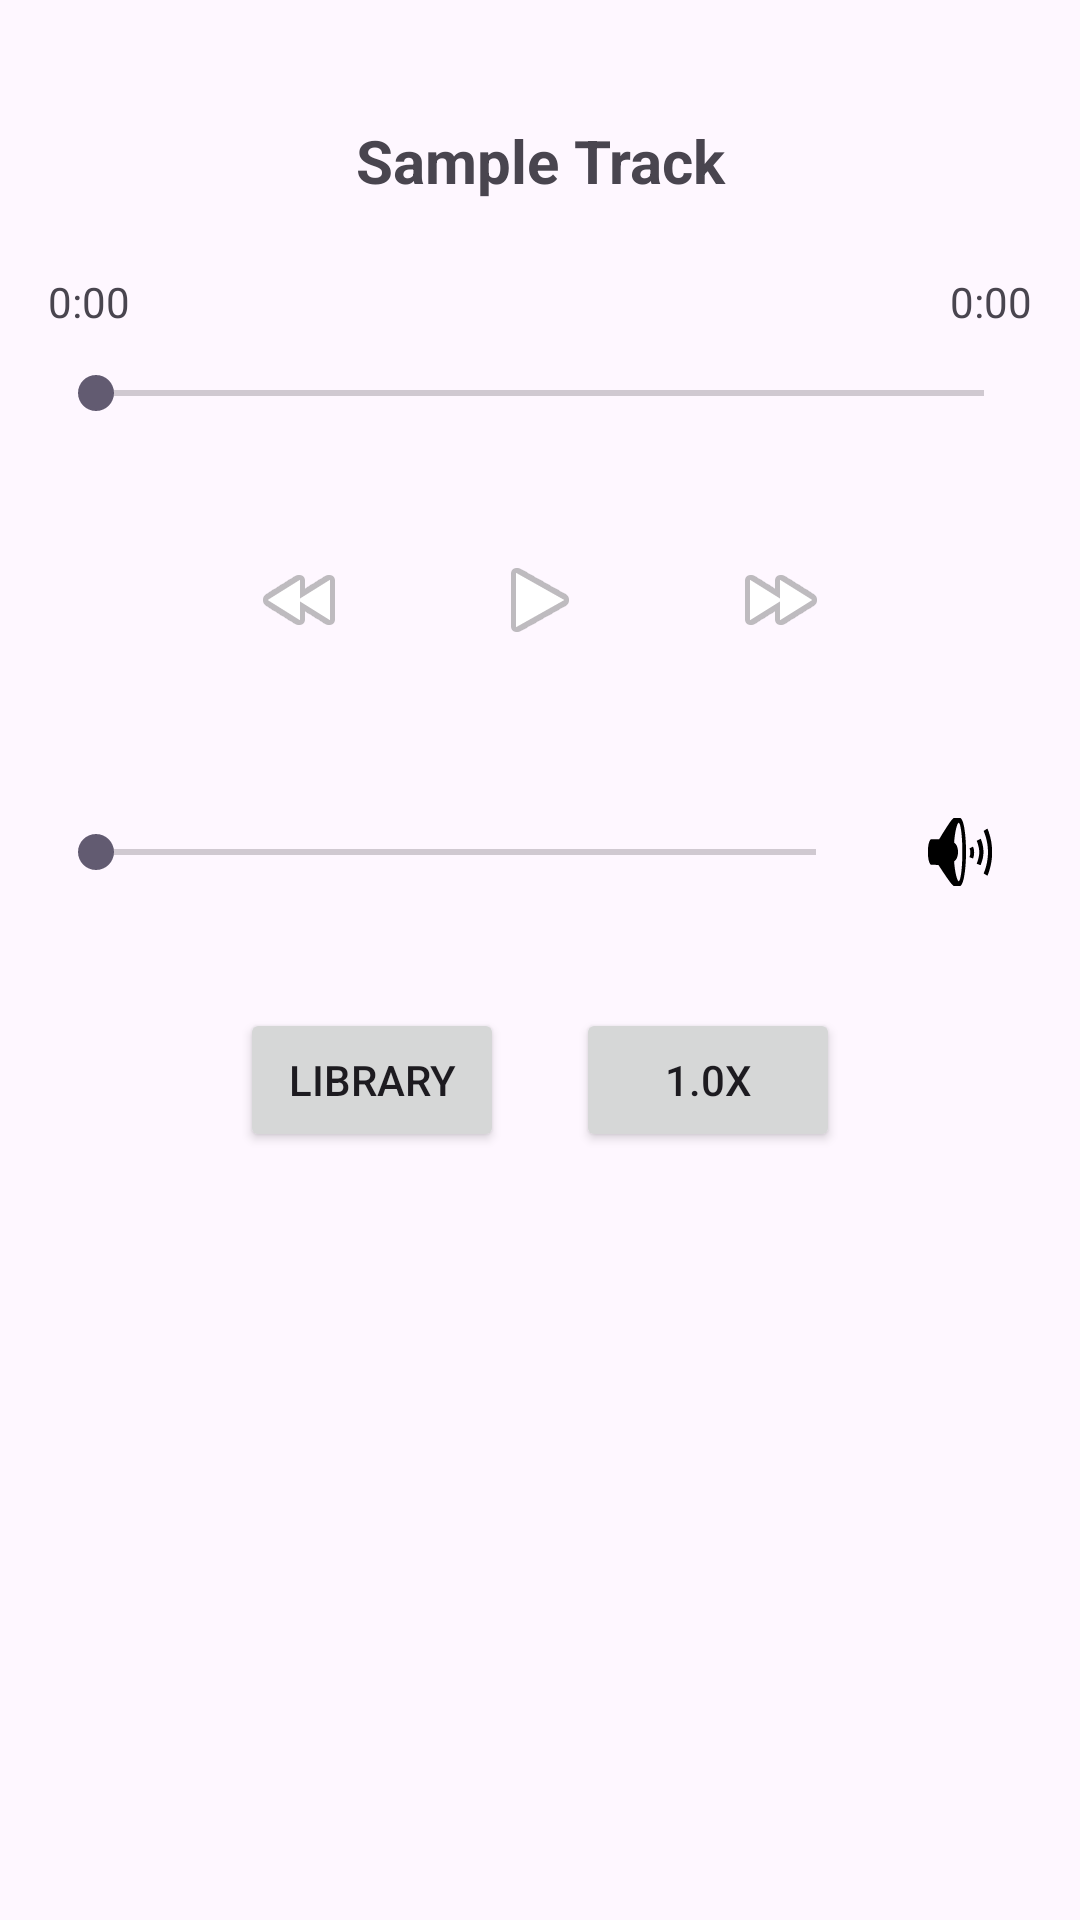

Write the Android layout XML for this screen, with the resource values it uses.
<!-- AndroidManifest.xml: application theme Theme.Mymediaplayer -->
<!-- res/layout/activity_main.xml -->
<?xml version="1.0" encoding="utf-8"?>
<androidx.constraintlayout.widget.ConstraintLayout
    xmlns:android="http://schemas.android.com/apk/res/android"
    xmlns:app="http://schemas.android.com/apk/res-auto"
    xmlns:tools="http://schemas.android.com/tools"
    android:id="@+id/main"
    android:layout_width="match_parent"
    android:layout_height="match_parent"
    android:padding="16dp"
    tools:context=".MainActivity">

    
    <TextView
        android:id="@+id/title_text"
        android:layout_width="0dp"
        android:layout_height="wrap_content"
        android:text="@string/sample_track"
        android:textSize="20sp"
        android:textStyle="bold"
        android:gravity="center"
        app:layout_constraintTop_toTopOf="parent"
        app:layout_constraintStart_toStartOf="parent"
        app:layout_constraintEnd_toEndOf="parent"
        android:layout_marginTop="24dp" />

    
    <TextView
        android:id="@+id/current_time"
        android:layout_width="wrap_content"
        android:layout_height="wrap_content"
        android:text="@string/time_placeholder"
        app:layout_constraintStart_toStartOf="parent"
        app:layout_constraintTop_toBottomOf="@id/title_text"
        android:layout_marginTop="24dp" />

    
    <TextView
        android:id="@+id/total_time"
        android:layout_width="wrap_content"
        android:layout_height="wrap_content"
        android:text="@string/time_placeholder"
        app:layout_constraintEnd_toEndOf="parent"
        app:layout_constraintBaseline_toBaselineOf="@id/current_time" />

    
    <SeekBar
        android:id="@+id/seek_bar"
        android:layout_width="0dp"
        android:layout_height="wrap_content"
        app:layout_constraintTop_toBottomOf="@id/current_time"
        app:layout_constraintStart_toStartOf="parent"
        app:layout_constraintEnd_toEndOf="parent"
        android:layout_marginTop="12dp" />

    
    <LinearLayout
        android:id="@+id/playback_controls"
        android:layout_width="wrap_content"
        android:layout_height="wrap_content"
        android:orientation="horizontal"
        android:gravity="center"
        app:layout_constraintTop_toBottomOf="@id/seek_bar"
        app:layout_constraintStart_toStartOf="parent"
        app:layout_constraintEnd_toEndOf="parent"
        android:layout_marginTop="24dp">

        <ImageButton
            android:id="@+id/skip_backward"
            android:layout_width="56dp"
            android:layout_height="56dp"
            android:src="@android:drawable/ic_media_rew"
            android:contentDescription="@string/skip_backward"
            android:background="?attr/selectableItemBackgroundBorderless" />

        <ImageButton
            android:id="@+id/play_pause"
            android:layout_width="72dp"
            android:layout_height="72dp"
            android:src="@android:drawable/ic_media_play"
            android:contentDescription="@string/play_pause"
            android:background="?attr/selectableItemBackgroundBorderless"
            android:layout_marginStart="16dp"
            android:layout_marginEnd="16dp" />

        <ImageButton
            android:id="@+id/skip_forward"
            android:layout_width="56dp"
            android:layout_height="56dp"
            android:src="@android:drawable/ic_media_ff"
            android:contentDescription="@string/skip_forward"
            android:background="?attr/selectableItemBackgroundBorderless" />
    </LinearLayout>

    
    <LinearLayout
        android:id="@+id/volume_section"
        android:layout_width="0dp"
        android:layout_height="wrap_content"
        android:orientation="horizontal"
        android:gravity="center_vertical"
        app:layout_constraintTop_toBottomOf="@id/playback_controls"
        app:layout_constraintStart_toStartOf="parent"
        app:layout_constraintEnd_toEndOf="parent"
        android:layout_marginTop="24dp">

        <SeekBar
            android:id="@+id/volume_seek_bar"
            android:layout_width="0dp"
            android:layout_weight="1"
            android:layout_height="wrap_content"
            android:max="15" />

        <ImageButton
            android:id="@+id/mute_button"
            android:layout_width="48dp"
            android:layout_height="48dp"
            android:tint="@android:color/black"
            android:src="@android:drawable/ic_lock_silent_mode_off"
            android:contentDescription="@string/mute"
            android:background="?attr/selectableItemBackgroundBorderless"
            android:layout_marginStart="8dp" />
    </LinearLayout>

    
    <LinearLayout
        android:id="@+id/bottom_buttons"
        android:layout_width="wrap_content"
        android:layout_height="wrap_content"
        android:orientation="horizontal"
        android:gravity="center"
        app:layout_constraintTop_toBottomOf="@id/volume_section"
        app:layout_constraintStart_toStartOf="parent"
        app:layout_constraintEnd_toEndOf="parent"
        android:layout_marginTop="28dp">

        <Button
            android:id="@+id/library_button"
            android:layout_width="wrap_content"
            android:layout_height="wrap_content"
            android:text="@string/library" />

        <Button
            android:id="@+id/speed_button"
            android:layout_width="wrap_content"
            android:layout_height="wrap_content"
            android:text="@string/playback_speed_default"
            android:layout_marginStart="24dp" />
    </LinearLayout>

</androidx.constraintlayout.widget.ConstraintLayout>
<!-- resources referenced by this layout -->
<resources>
  <string name="library">Library</string>
  <string name="mute">Mute</string>
  <string name="play_pause">Play/Pause</string>
  <string name="playback_speed_default">1.0x</string>
  <string name="sample_track">Sample Track</string>
  <string name="skip_backward">Skip backward</string>
  <string name="skip_forward">Skip forward</string>
  <string name="time_placeholder">0:00</string>
  <style name="Theme.Mymediaplayer" parent="Base.Theme.Mymediaplayer" />
  <style name="Base.Theme.Mymediaplayer" parent="Theme.Material3.DayNight.NoActionBar">
          
          
      </style>
</resources>
